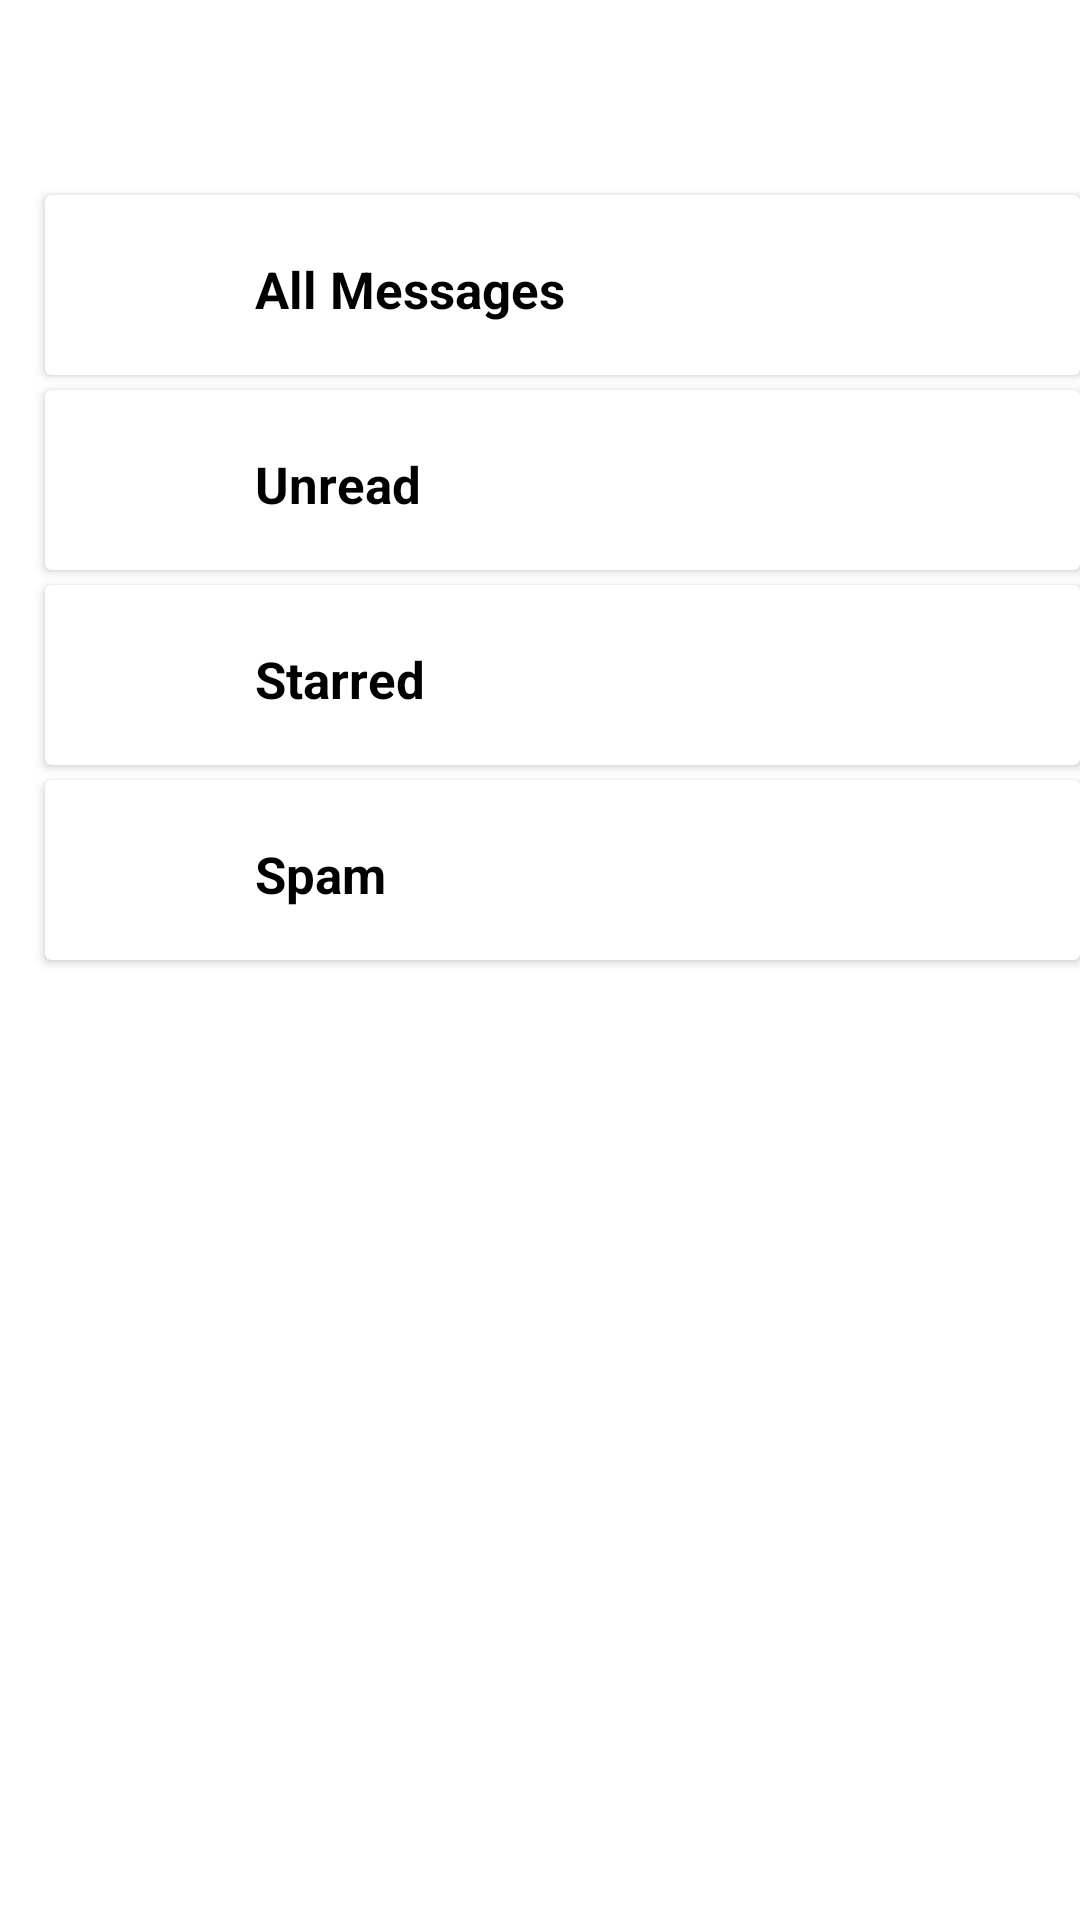

This screen was rendered from an Android layout file. Write that file and the resources it references.
<!-- AndroidManifest.xml: application theme Theme.Fravell -->
<!-- res/layout/activity_filter_message.xml -->
<?xml version="1.0" encoding="utf-8"?>
<RelativeLayout xmlns:android="http://schemas.android.com/apk/res/android"
    xmlns:app="http://schemas.android.com/apk/res-auto"
    xmlns:tools="http://schemas.android.com/tools"
    android:layout_width="match_parent"
    android:layout_height="match_parent"
    tools:context=".FilterMessage">
    <LinearLayout
        android:layout_width="match_parent"
        android:layout_height="match_parent"
        android:layout_marginTop="50dp"
        android:orientation="vertical">

        <GridLayout
            android:layout_width="match_parent"
            android:layout_height="match_parent"
            android:rowCount="7">

        <androidx.cardview.widget.CardView
            android:layout_width="match_parent"
            android:layout_height="60dp"
            android:layout_marginTop="@dimen/entry_fields_diff"
            android:layout_marginLeft="@dimen/entry_fields_diff"
            android:layout_marginBottom="5dp">

            <LinearLayout
                android:layout_width="match_parent"
                android:layout_height="match_parent">


                <ImageView
                    android:layout_width="40dp"
                    android:layout_height="match_parent"
                    android:layout_marginLeft="20dp"
                    tools:srcCompat="@drawable/allmessagesicon" />

                <TextView
                    android:layout_width="120dp"
                    android:layout_height="wrap_content"
                    android:layout_marginLeft="10dp"
                    android:layout_marginTop="20dp"
                    android:gravity="left"
                    android:text="All Messages"
                    android:textColor="@color/black"
                    android:textSize="17sp"
                    android:textStyle="bold" />

            </LinearLayout>

        </androidx.cardview.widget.CardView>


            <androidx.cardview.widget.CardView
                android:layout_width="match_parent"
                android:layout_height="60dp"
                android:layout_row="1"
                android:layout_column="0"
                android:layout_marginLeft="@dimen/entry_fields_diff"
                android:layout_marginBottom="5dp">

                <LinearLayout
                    android:layout_width="match_parent"
                    android:layout_height="match_parent">


                    <ImageView
                        android:layout_width="40dp"
                        android:layout_height="match_parent"
                        android:layout_marginLeft="20dp"
                        tools:srcCompat="@drawable/unreadmessageicon" />

                    <TextView
                        android:layout_width="120dp"
                        android:layout_height="wrap_content"
                        android:layout_marginLeft="10dp"
                        android:layout_marginTop="20dp"
                        android:gravity="left"
                        android:text="Unread"
                        android:textColor="@color/black"
                        android:textSize="17sp"
                        android:textStyle="bold" />

                </LinearLayout>

            </androidx.cardview.widget.CardView>


            <androidx.cardview.widget.CardView
                android:layout_width="match_parent"
                android:layout_height="60dp"
                android:layout_row="2"
                android:layout_column="0"
                android:layout_marginLeft="@dimen/entry_fields_diff"
                android:layout_marginBottom="5dp">

            <LinearLayout
                    android:layout_width="match_parent"
                    android:layout_height="match_parent">


                    <ImageView
                        android:layout_width="40dp"
                        android:layout_height="match_parent"
                        android:layout_marginLeft="20dp"
                        tools:srcCompat="@drawable/starredmessageicon" />

                    <TextView
                        android:layout_width="120dp"
                        android:layout_height="wrap_content"
                        android:layout_marginLeft="10dp"
                        android:layout_marginTop="20dp"
                        android:gravity="left"
                        android:text="Starred"
                        android:textColor="@color/black"
                        android:textSize="17sp"
                        android:textStyle="bold" />

                </LinearLayout>

            </androidx.cardview.widget.CardView>


            <androidx.cardview.widget.CardView
                android:layout_width="match_parent"
                android:layout_height="60dp"
                android:layout_row="3"
                android:layout_column="0"
                android:layout_marginLeft="@dimen/entry_fields_diff"
                android:layout_marginBottom="5dp">

            <LinearLayout
                    android:layout_width="match_parent"
                    android:layout_height="match_parent">


                    <ImageView
                        android:layout_width="40dp"
                        android:layout_height="match_parent"
                        android:layout_marginLeft="20dp"
                        tools:srcCompat="@drawable/spammessageicon" />

                    <TextView
                        android:layout_width="120dp"
                        android:layout_height="wrap_content"
                        android:layout_marginLeft="10dp"
                        android:layout_marginTop="20dp"
                        android:gravity="left"
                        android:text="Spam"
                        android:textColor="@color/black"
                        android:textSize="17sp"
                        android:textStyle="bold" />

                </LinearLayout>

            </androidx.cardview.widget.CardView>
        </GridLayout>
    </LinearLayout>

</RelativeLayout>
<!-- resources referenced by this layout -->
<resources>
  <color name="black">#FF000000</color>
  <dimen name="entry_fields_diff">15dp</dimen>
  <!-- drawable allmessagesicon (drawable) -->
  <?xml version="1.0" encoding="utf-8"?>
  <vector xmlns:android="http://schemas.android.com/apk/res/android"
      android:width="24dp"
      android:height="24dp"
      android:viewportWidth="24"
      android:viewportHeight="24">
  
      <path
          android:pathData="M 0 0 H 24 V 24 H 0 V 0 Z" />
      <path
          android:fillColor="#000000"
          android:fillType="evenOdd"
          android:pathData="M20,3H4C2.9,3,2,3.9,2,5v14c0,1.1,0.9,2,2,2h16c1.1,0,2-0.9,2-2V5 C22,3.9,21.1,3,20,3z M20,19H4V5h16V19z" />
      <path
          android:fillColor="#000000"
          android:fillType="evenOdd"
          android:pathData="M 19.41 10.42 L 17.99 9 L 14.82 12.17 L 13.41 10.75 L 12 12.16 L 14.82 15 Z" />
      <path
          android:fillColor="#000000"
          android:fillType="evenOdd"
          android:pathData="M 5 7 H 10 V 9 H 5 V 7 Z" />
      <path
          android:fillColor="#000000"
          android:fillType="evenOdd"
          android:pathData="M 5 11 H 10 V 13 H 5 V 11 Z" />
      <path
          android:fillColor="#000000"
          android:fillType="evenOdd"
          android:pathData="M 5 15 H 10 V 17 H 5 V 15 Z" />
  </vector>
  <!-- drawable spammessageicon (drawable) -->
  <?xml version="1.0" encoding="utf-8"?>
  <vector xmlns:android="http://schemas.android.com/apk/res/android"
      android:width="24dp"
      android:height="24dp"
      android:viewportWidth="24"
      android:viewportHeight="24">
  
      <path
          android:fillColor="#000000"
          android:pathData="M11 15h2v2h-2v-2zm0-8h2v6h-2V7zm0.99-5C6.47 2 2 6.48 2 12s4.47 10 9.99 10C17.52 22 22 17.52 22 12S17.52 2 11.99 2zM12 20c-4.42 0-8-3.58-8-8s3.58-8 8-8 8 3.58 8 8-3.58 8-8 8z" />
  </vector>
  <style name="Theme.Fravell" parent="Theme.MaterialComponents.DayNight.DarkActionBar">
          
          <item name="colorPrimary">@color/main</item>
          <item name="colorPrimaryVariant">@color/purple_700</item>
          <item name="colorOnPrimary">@color/white</item>
          
          <item name="colorSecondary">@color/teal_200</item>
          <item name="colorSecondaryVariant">@color/teal_700</item>
          <item name="colorOnSecondary">@color/black</item>
          
          <item name="android:statusBarColor" tools:targetApi="l">?attr/colorPrimaryVariant</item>
          
      </style>
  <color name="main">#29C7B4</color>
  <color name="purple_700">#FF3700B3</color>
  <color name="white">#FFFFFFFF</color>
  <color name="teal_200">#FF03DAC5</color>
  <color name="teal_700">#FF018786</color>
</resources>
